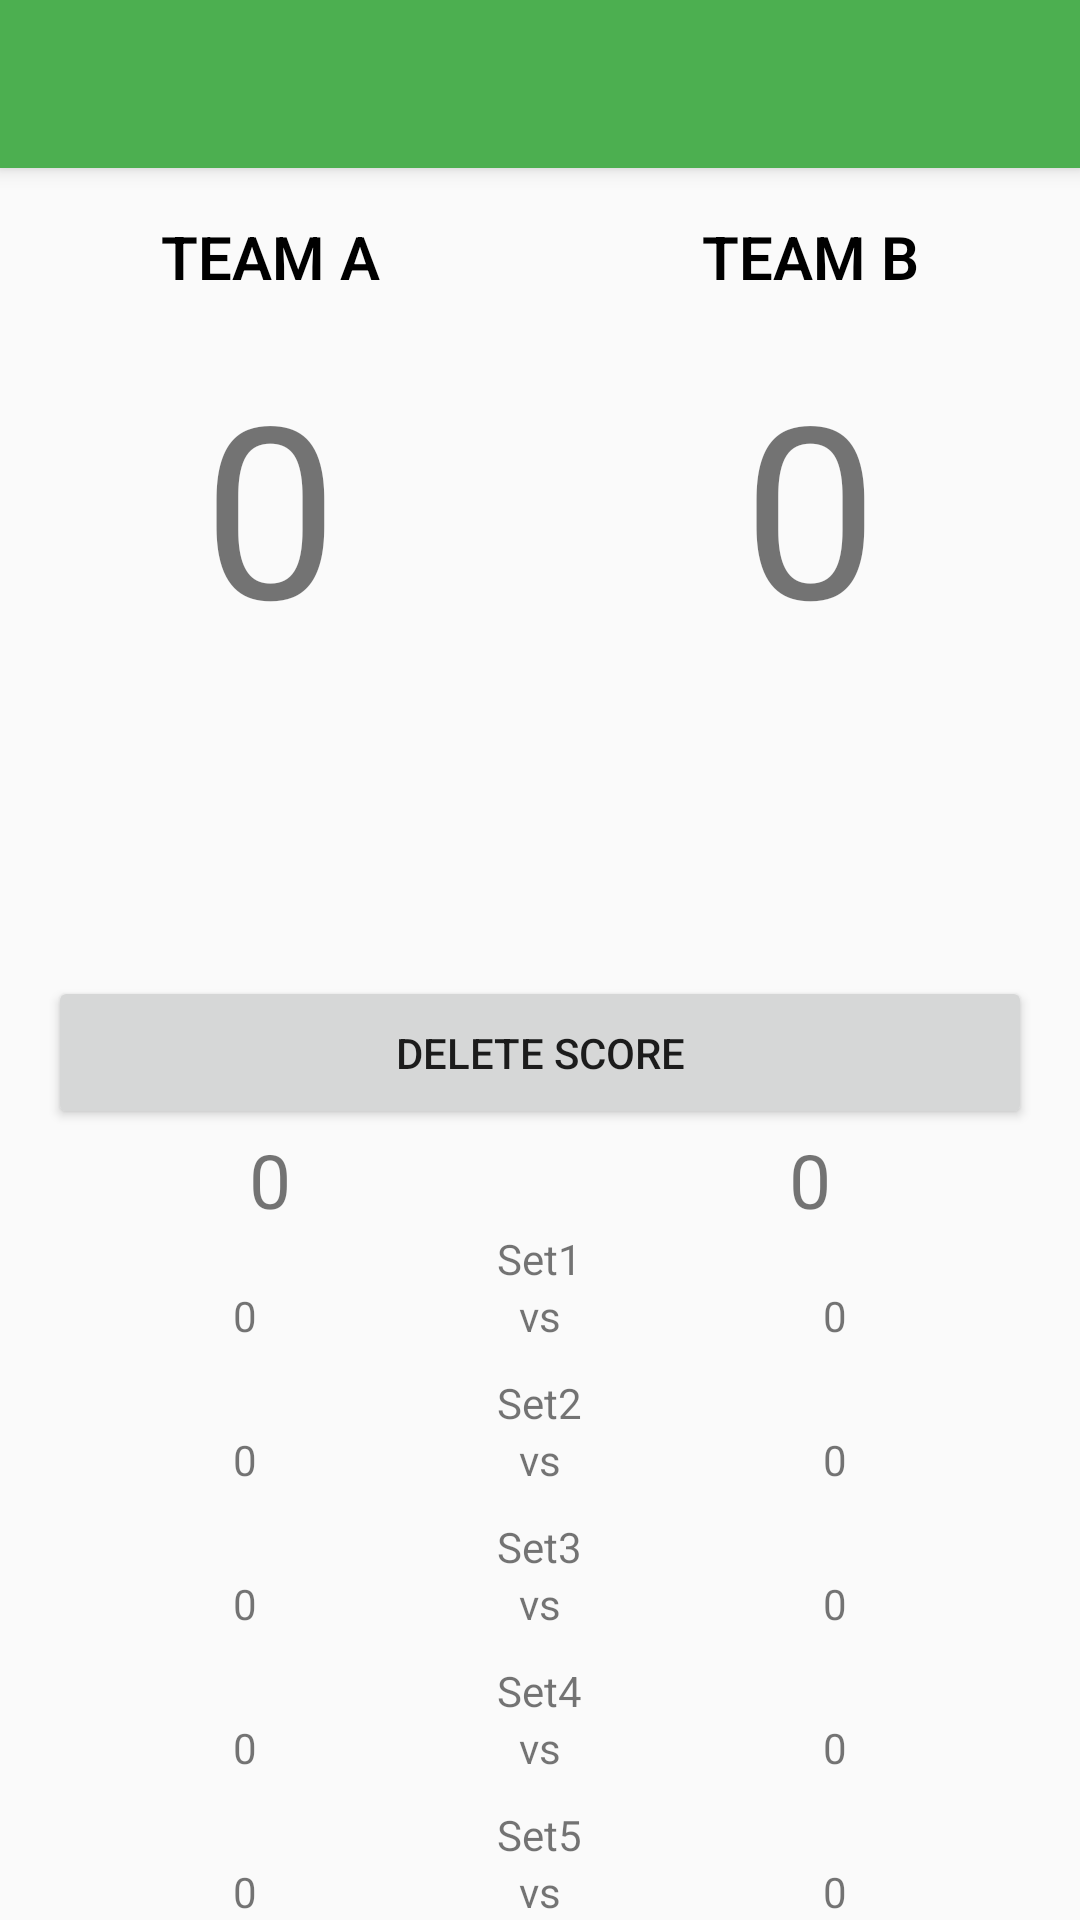

Android layout source for this screen:
<!-- AndroidManifest.xml: application theme AppTheme -->
<!-- res/layout/activity_volley_history_detail.xml -->
<?xml version="1.0" encoding="utf-8"?>
<LinearLayout xmlns:android="http://schemas.android.com/apk/res/android"
    xmlns:app="http://schemas.android.com/apk/res-auto"
    xmlns:tools="http://schemas.android.com/tools"
    android:layout_width="match_parent"
    android:layout_height="match_parent"
    tools:context="id.achmiral.scoringboard.VolleyHistoryDetailActivity"
    android:orientation="vertical">

    <android.support.v7.widget.Toolbar
        android:id="@+id/menu_toolbar"
        android:layout_width="match_parent"
        android:layout_height="?attr/actionBarSize"
        android:background="?attr/colorPrimary"
        android:elevation="4dp"
        android:theme="@style/ThemeOverlay.AppCompat.ActionBar"
        app:popupTheme="@style/ThemeOverlay.AppCompat.Light"/>

    <LinearLayout
        android:layout_height="wrap_content"
        android:layout_width="match_parent"
        android:orientation="horizontal"
        android:layout_weight="1">

        <LinearLayout
            android:layout_weight="1"
            android:layout_width="wrap_content"
            android:layout_height="wrap_content"
            android:orientation="vertical"
            tools:context="com.example.michaelbagus.courtcounterbasketball.MainActivity">

            <TextView
                android:layout_width="match_parent"
                android:layout_height="wrap_content"
                android:text="TEAM A"
                android:id="@+id/txt_team_a"
                android:gravity="center_horizontal"
                android:paddingTop="16dp"
                android:paddingBottom="8dp"
                android:textSize="20sp"
                android:textColor="#000"
                android:textStyle="bold"
                android:fontFamily="sans-serif-light"/>

            <TextView
                android:layout_width="match_parent"
                android:layout_height="wrap_content"
                android:text="0"
                android:textSize="80dp"
                android:gravity="center_horizontal"
                android:paddingTop="8dp"
                android:id="@+id/txt_team_a_score"/>

        </LinearLayout>

        <LinearLayout
            android:layout_weight="1"
            android:layout_width="wrap_content"
            android:layout_height="wrap_content"
            android:orientation="vertical"
            tools:context="com.example.michaelbagus.courtcounterbasketball.MainActivity">

            <TextView
                android:layout_width="match_parent"
                android:layout_height="wrap_content"
                android:text="TEAM B"
                android:id="@+id/txt_team_b"
                android:gravity="center_horizontal"
                android:paddingTop="16dp"
                android:paddingBottom="8dp"
                android:textSize="20sp"
                android:textColor="#000"
                android:textStyle="bold"
                android:fontFamily="sans-serif-light"/>

            <TextView
                android:layout_width="match_parent"
                android:layout_height="wrap_content"
                android:text="0"
                android:textSize="80dp"
                android:gravity="center_horizontal"
                android:paddingTop="8dp"
                android:id="@+id/txt_team_b_score"/>

        </LinearLayout>

    </LinearLayout>
    <Button
        android:layout_width="match_parent"
        android:layout_height="wrap_content"
        android:layout_marginTop="16dp"
        android:layout_marginRight="16dp"
        android:layout_marginLeft="16dp"
        android:paddingTop="16dp"
        android:paddingBottom="16dp"
        android:text="Delete Score"
        android:id="@+id/btn_delete_vol"/>

    <LinearLayout
        android:layout_width="match_parent"
        android:layout_height="wrap_content"
        android:orientation="vertical">


        <LinearLayout
            android:layout_width="match_parent"
            android:layout_height="wrap_content"
            android:orientation="horizontal"
            android:layout_gravity="center">

            <TextView
                android:layout_width="match_parent"
                android:layout_height="wrap_content"
                android:text="0"
                android:layout_weight="3"
                android:textSize="25dp"
                android:gravity="center"
                android:id="@+id/tv_score_total_a"/>


            <TextView
                android:layout_width="match_parent"
                android:layout_height="wrap_content"
                android:text="0"
                android:textSize="25dp"
                android:layout_weight="3"
                android:gravity="center"
                android:id="@+id/tv_score_total_b"/>
        </LinearLayout>

        <TextView
            android:layout_width="wrap_content"
            android:layout_height="wrap_content"
            android:layout_gravity="center_horizontal"
            android:text="Set1"/>
        <LinearLayout
            android:layout_width="match_parent"
            android:layout_height="wrap_content"
            android:orientation="horizontal"
            >
            <TextView
                android:layout_width="match_parent"
                android:layout_height="wrap_content"
                android:text="0"
                android:layout_weight="3"
                android:gravity="center"
                android:id="@+id/tv_a_set1"/>
            <TextView
                android:layout_width="match_parent"
                android:layout_height="wrap_content"
                android:text="vs"
                android:layout_weight="5"
                android:gravity="center"
                />
            <TextView
                android:layout_width="match_parent"
                android:layout_height="wrap_content"
                android:text="0"
                android:layout_weight="3"
                android:gravity="center"
                android:id="@+id/tv_b_set1"/>
        </LinearLayout>

    </LinearLayout>

    <LinearLayout
        android:layout_width="match_parent"
        android:layout_height="wrap_content"
        android:orientation="vertical"
        android:layout_marginTop="10dp">
        <TextView
            android:layout_width="wrap_content"
            android:layout_height="wrap_content"
            android:layout_gravity="center_horizontal"
            android:text="Set2"/>
        <LinearLayout
            android:layout_width="match_parent"
            android:layout_height="wrap_content"
            android:orientation="horizontal"
            >
            <TextView
                android:layout_width="match_parent"
                android:layout_height="wrap_content"
                android:text="0"
                android:layout_weight="3"
                android:gravity="center"
                android:id="@+id/tv_a_set2"/>
            <TextView
                android:layout_width="match_parent"
                android:layout_height="wrap_content"
                android:text="vs"
                android:layout_weight="5"
                android:gravity="center"/>
            <TextView
                android:layout_width="match_parent"
                android:layout_height="wrap_content"
                android:text="0"
                android:layout_weight="3"
                android:gravity="center"
                android:id="@+id/tv_b_set2"/>
        </LinearLayout>

    </LinearLayout>
    <LinearLayout
        android:layout_width="match_parent"
        android:layout_height="wrap_content"
        android:orientation="vertical"
        android:layout_marginTop="10dp">
        <TextView
            android:layout_width="wrap_content"
            android:layout_height="wrap_content"
            android:layout_gravity="center_horizontal"
            android:text="Set3"/>
        <LinearLayout
            android:layout_width="match_parent"
            android:layout_height="wrap_content"
            android:orientation="horizontal"
            >
            <TextView
                android:layout_width="match_parent"
                android:layout_height="wrap_content"
                android:text="0"
                android:layout_weight="3"
                android:gravity="center"
                android:id="@+id/tv_a_set3"/>
            <TextView
                android:layout_width="match_parent"
                android:layout_height="wrap_content"
                android:text="vs"
                android:layout_weight="5"
                android:gravity="center"/>
            <TextView
                android:layout_width="match_parent"
                android:layout_height="wrap_content"
                android:text="0"
                android:layout_weight="3"
                android:gravity="center"
                android:id="@+id/tv_b_set3"/>
        </LinearLayout>

    </LinearLayout>
    <LinearLayout
        android:layout_width="match_parent"
        android:layout_height="wrap_content"
        android:orientation="vertical"
        android:layout_marginTop="10dp">
        <TextView
            android:layout_width="wrap_content"
            android:layout_height="wrap_content"
            android:layout_gravity="center_horizontal"
            android:text="Set4"/>
        <LinearLayout
            android:layout_width="match_parent"
            android:layout_height="wrap_content"
            android:orientation="horizontal"
            >
            <TextView
                android:layout_width="match_parent"
                android:layout_height="wrap_content"
                android:text="0"
                android:layout_weight="3"
                android:gravity="center"
                android:id="@+id/tv_a_set4"/>
            <TextView
                android:layout_width="match_parent"
                android:layout_height="wrap_content"
                android:text="vs"
                android:layout_weight="5"
                android:gravity="center"/>
            <TextView
                android:layout_width="match_parent"
                android:layout_height="wrap_content"
                android:text="0"
                android:layout_weight="3"
                android:gravity="center"
                android:id="@+id/tv_b_set4"/>
        </LinearLayout>

    </LinearLayout>
    <LinearLayout
        android:layout_width="match_parent"
        android:layout_height="wrap_content"
        android:orientation="vertical"
        android:layout_marginTop="10dp">
        <TextView
            android:layout_width="wrap_content"
            android:layout_height="wrap_content"
            android:layout_gravity="center_horizontal"
            android:text="Set5"/>
        <LinearLayout
            android:layout_width="match_parent"
            android:layout_height="wrap_content"
            android:orientation="horizontal"
            >
            <TextView
                android:layout_width="match_parent"
                android:layout_height="wrap_content"
                android:text="0"
                android:layout_weight="3"
                android:gravity="center"
                android:id="@+id/tv_a_set5"/>
            <TextView
                android:layout_width="match_parent"
                android:layout_height="wrap_content"
                android:text="vs"
                android:layout_weight="5"
                android:gravity="center"/>
            <TextView
                android:layout_width="match_parent"
                android:layout_height="wrap_content"
                android:text="0"
                android:layout_weight="3"
                android:gravity="center"
                android:id="@+id/tv_b_set5"/>
        </LinearLayout>

    </LinearLayout>

</LinearLayout>
<!-- resources referenced by this layout -->
<resources>
  <style name="AppTheme" parent="Theme.AppCompat.Light.NoActionBar">
          
          <item name="colorPrimary">@color/colorPrimary</item>
          <item name="colorPrimaryDark">@color/colorSecondary</item>
          <item name="colorAccent">@color/colorAccent</item>
      </style>
  <color name="colorPrimary">#4CAF50</color>
  <color name="colorSecondary">#388E3C</color>
  <color name="colorAccent">#388E3C</color>
</resources>
